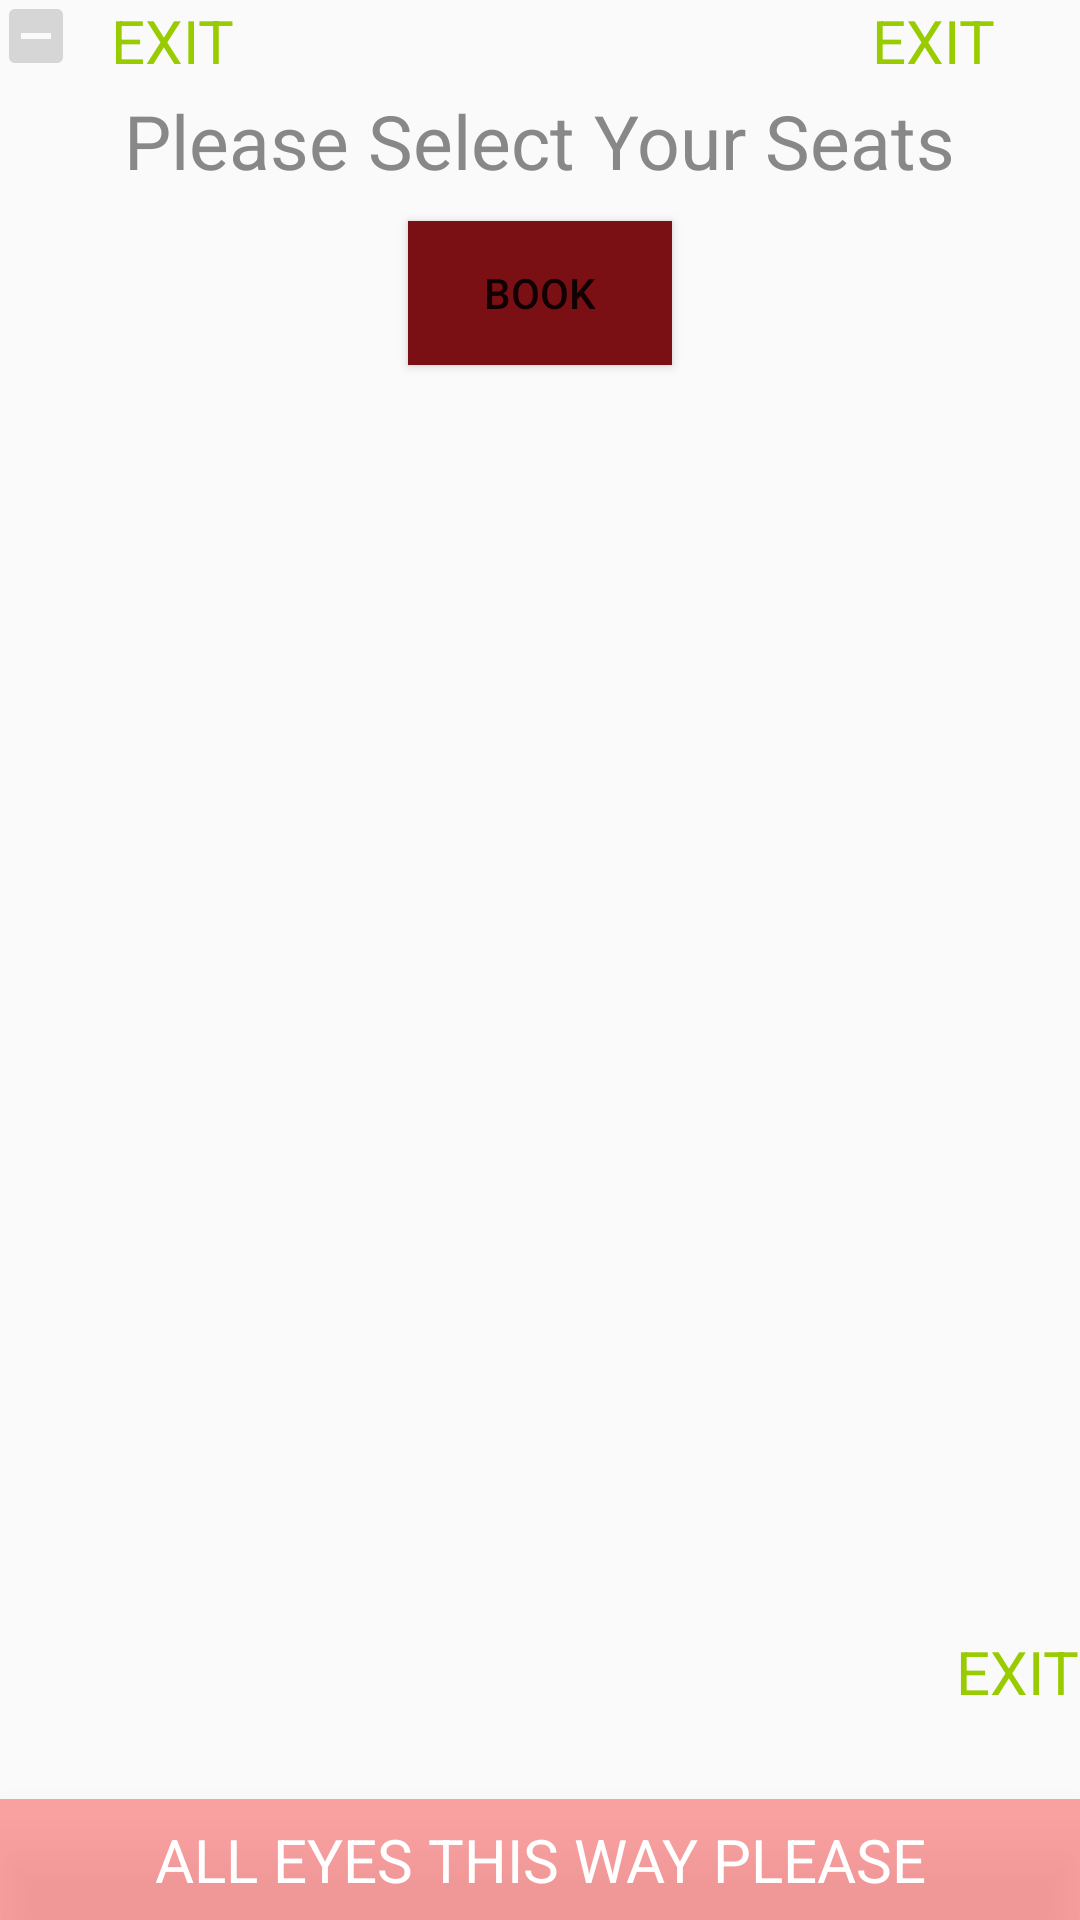

This screen was rendered from an Android layout file. Write that file and the resources it references.
<!-- AndroidManifest.xml: application theme Theme.AppCompat.Light.NoActionBar -->
<!-- res/layout/activity_seat_selection.xml -->
<?xml version="1.0" encoding="utf-8"?>
<RelativeLayout xmlns:android="http://schemas.android.com/apk/res/android"
    xmlns:app="http://schemas.android.com/apk/res-auto"
    xmlns:tools="http://schemas.android.com/tools"
    android:id="@+id/relcontainer"
    android:layout_width="match_parent"
    android:layout_height="match_parent"
    android:orientation="vertical"
    tools:context="com.when.threemb.cinepolis.SeatSelection">

    <LinearLayout
        android:id="@+id/container"
        android:layout_width="wrap_content"
        android:layout_height="wrap_content"
        android:layout_centerHorizontal="true"
        android:layout_centerVertical="true"
        android:orientation="vertical"></LinearLayout>

    <TextView
        android:layout_width="match_parent"
        android:layout_height="wrap_content"
        android:layout_alignParentBottom="true"
        android:textColor="#ffffff"
        android:text="ALL EYES THIS WAY PLEASE"
        android:padding="20px"
        android:textSize="20sp"
        android:textAlignment="center"
        android:background="#58ff0101"
        android:elevation="10dp"
        android:id="@+id/textView5" />

    <TextView
        android:id="@+id/textView"
        android:layout_width="wrap_content"
        android:layout_height="wrap_content"
        android:layout_alignParentEnd="true"
        android:layout_alignParentRight="true"
        android:layout_alignParentTop="true"
        android:layout_marginEnd="28dp"
        android:layout_marginRight="28dp"
        android:textColor="#99cc00"
        android:textSize="20sp"
        android:text="EXIT" />

    <TextView
        android:id="@+id/textView4"
        android:layout_width="wrap_content"
        android:layout_height="wrap_content"
        android:layout_alignParentLeft="true"
        android:layout_alignParentStart="true"
        android:layout_alignParentTop="true"
        android:layout_marginLeft="37dp"
        android:textColor="#99cc00"
        android:textSize="20sp"
        android:layout_marginStart="37dp"
        android:text="EXIT" />

    <TextView
        android:id="@+id/textView6"
        android:layout_width="wrap_content"
        android:layout_height="wrap_content"
        android:layout_above="@+id/textView5"
        android:layout_alignParentEnd="true"
        android:layout_alignParentRight="true"
        android:layout_marginBottom="29dp"
        android:textSize="20sp"
        android:textColor="#99cc00"
        android:text="EXIT" />

    <CheckBox
        android:layout_width="wrap_content"
        android:layout_height="wrap_content"
        android:enabled="false"
        android:button="@drawable/seat"
        />

    <TextView
        android:id="@+id/seatCount"
        android:layout_width="wrap_content"
        android:layout_height="wrap_content"
        android:layout_alignParentTop="true"
        android:layout_centerHorizontal="true"
        android:textColor="#888888"
        android:layout_marginTop="30dp"
        android:textSize="25sp"
        android:text="Please Select Your Seats" />

    <Button
        android:id="@+id/button2"
        android:layout_width="wrap_content"
        android:layout_height="wrap_content"
        android:layout_below="@+id/seatCount"
        android:layout_centerHorizontal="true"
        android:layout_marginTop="10dp"
        android:background="@color/colorPrimaryDark"
        android:onClick="bookTickets"
        android:text="Book" />
</RelativeLayout>
<!-- resources referenced by this layout -->
<resources>
  <color name="colorPrimaryDark">#7A0F14</color>
  <!-- drawable seat (drawable) -->
  <?xml version="1.0" encoding="utf-8"?>
  <selector xmlns:android="http://schemas.android.com/apk/res/android">
  
      <item
          android:drawable="@drawable/gray_box"
          android:state_enabled="false" />
      <item
          android:drawable="@drawable/empty_box"
          android:state_checked="false" />
  
      <item
          android:drawable="@drawable/green_box"
          android:state_checked="true" />
  
      <item android:drawable="@drawable/empty_box" /> 
  
  </selector>
  <!-- drawable gray_box (drawable) -->
  <vector xmlns:android="http://schemas.android.com/apk/res/android"
          android:width="25dp"
          android:height="25dp"
          android:viewportWidth="25.0"
          android:viewportHeight="25.0">
      <path
          android:fillColor="#d6d6d6"
          android:pathData="M19,3L5,3c-1.1,0 -2,0.9 -2,2v14c0,1.1 0.9,2 2,2h14c1.1,0 2,-0.9 2,-2L21,5c0,-1.1 -0.9,-2 -2,-2zM17,13L7,13v-2h10v2z"/>
  </vector>
  <!-- drawable empty_box (drawable) -->
  <vector xmlns:android="http://schemas.android.com/apk/res/android"
          android:width="25dp"
          android:height="25dp"
          android:viewportWidth="25.0"
          android:viewportHeight="25.0">
      <path
          android:fillColor="#FF000000"
          android:pathData="M19,5v14H5V5h14m0,-2H5c-1.1,0 -2,0.9 -2,2v14c0,1.1 0.9,2 2,2h14c1.1,0 2,-0.9 2,-2V5c0,-1.1 -0.9,-2 -2,-2z"/>
  </vector>
  <!-- drawable green_box (drawable) -->
  <vector xmlns:android="http://schemas.android.com/apk/res/android"
          android:width="25dp"
          android:height="25dp"
          android:viewportWidth="25.0"
          android:viewportHeight="25.0">
      <path
          android:fillColor="#88ff88"
          android:pathData="M19,5v14H5V5h14m0,-2H5c-1.1,0 -2,0.9 -2,2v14c0,1.1 0.9,2 2,2h14c1.1,0 2,-0.9 2,-2V5c0,-1.1 -0.9,-2 -2,-2z"/>
  </vector>
</resources>
